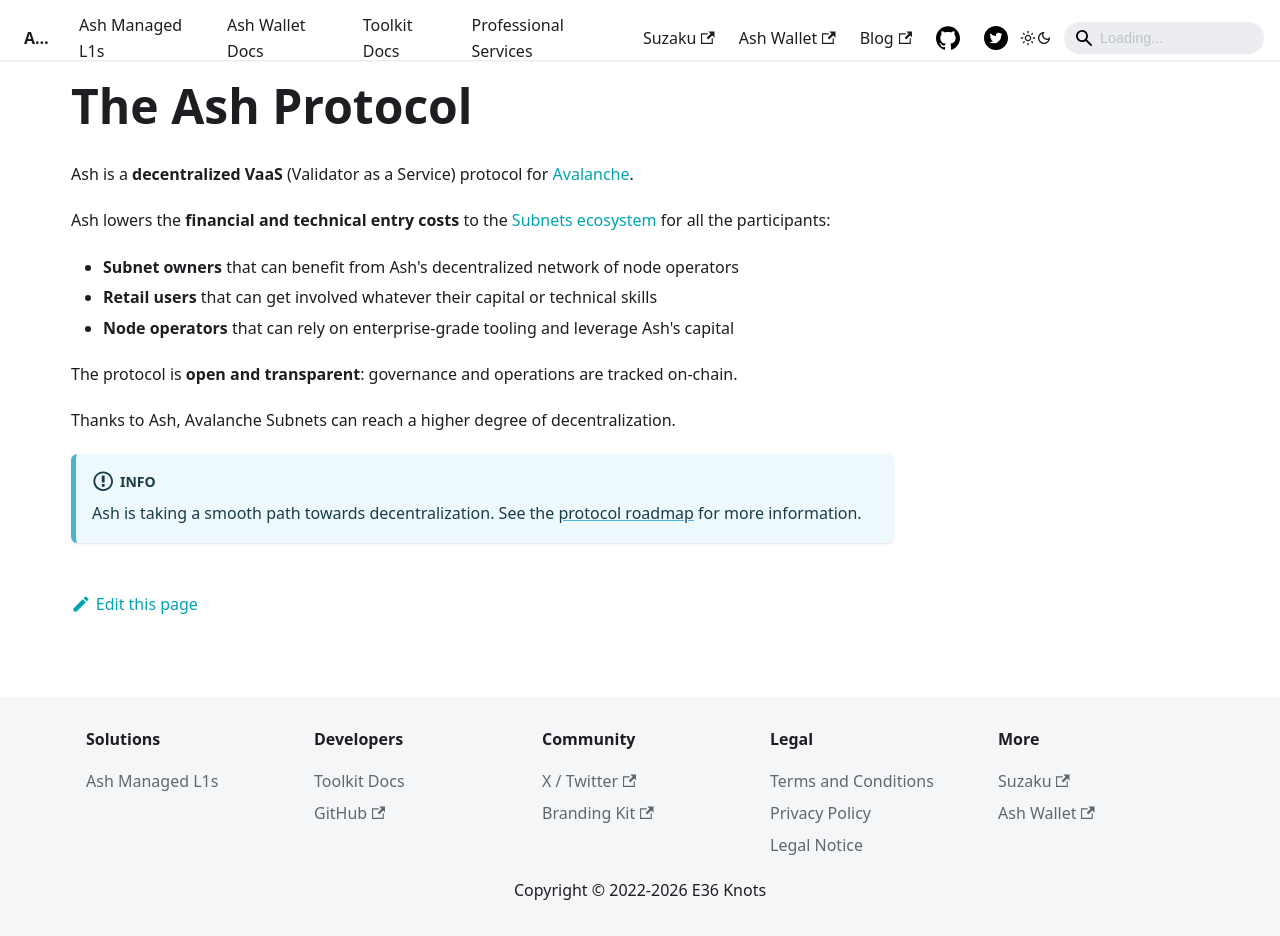

repository: AshAvalanche/ash-docs · page: docs/protocol/index.html · generator: docusaurus

---
sidebar_position: 1
---

# The Ash Protocol

Ash is a **decentralized VaaS** (Validator as a Service) protocol for [Avalanche](https://avax.network).

Ash lowers the **financial and technical entry costs** to the [Subnets ecosystem](https://docs.avax.network/subnets) for all the participants:

- **Subnet owners** that can benefit from Ash's decentralized network of node operators
- **Retail users** that can get involved whatever their capital or technical skills
- **Node operators** that can rely on enterprise-grade tooling and leverage Ash's capital

The protocol is **open and transparent**: governance and operations are tracked on-chain.

Thanks to Ash, Avalanche Subnets can reach a higher degree of decentralization.

:::info
Ash is taking a smooth path towards decentralization. See the [protocol roadmap](./roadmap) for more information.
:::
